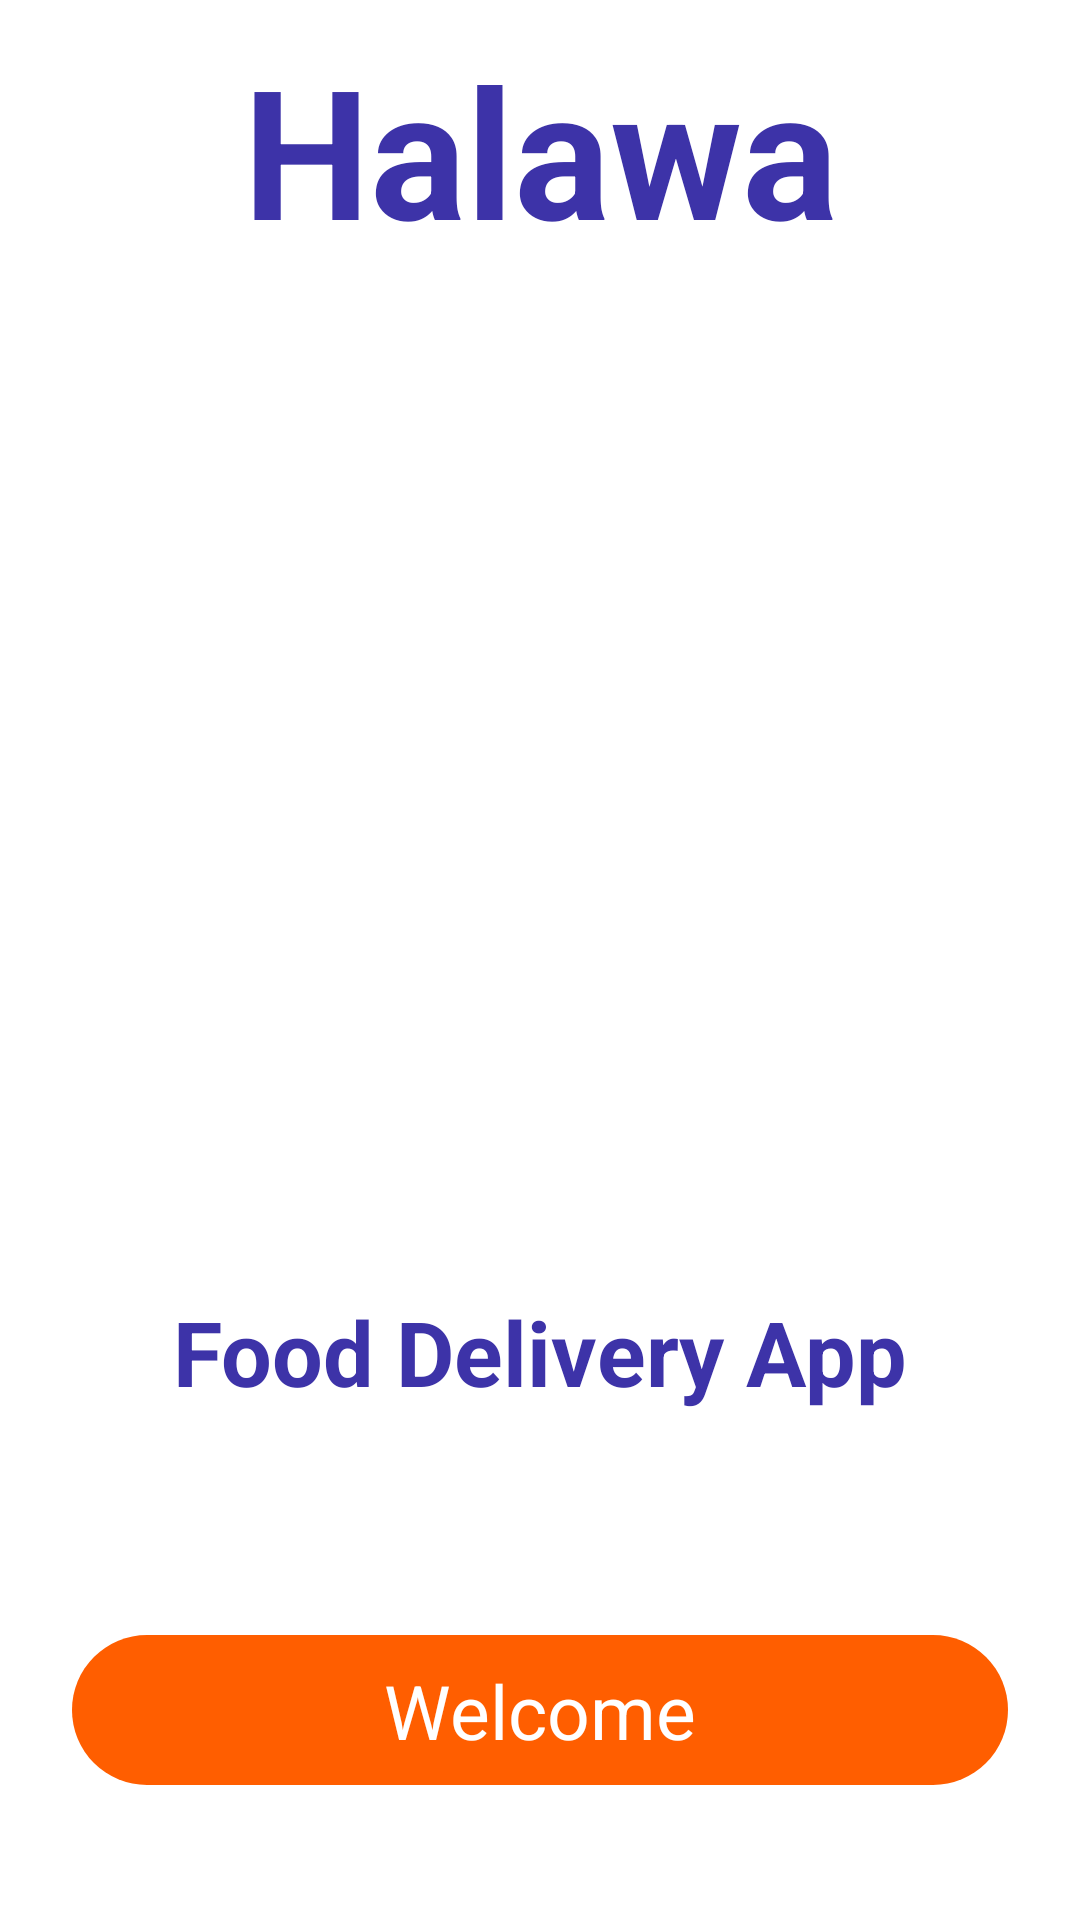

This screen was rendered from an Android layout file. Write that file and the resources it references.
<!-- AndroidManifest.xml: application theme Theme.MyApplication -->
<!-- res/layout/activity_main.xml -->
<?xml version="1.0" encoding="utf-8"?>
<androidx.constraintlayout.widget.ConstraintLayout xmlns:android="http://schemas.android.com/apk/res/android"
    xmlns:app="http://schemas.android.com/apk/res-auto"
    xmlns:tools="http://schemas.android.com/tools"
    android:layout_width="match_parent"
    android:layout_height="match_parent"
    tools:context=".MainActivity">

    <ImageView
        android:id="@+id/imageView2"
        android:layout_width="wrap_content"
        android:layout_height="500dp"
        android:scaleType="fitXY"
        app:layout_constraintBottom_toBottomOf="parent"
        app:layout_constraintEnd_toEndOf="parent"
        app:layout_constraintHorizontal_bias="0.0"
        app:layout_constraintStart_toStartOf="parent"
        app:layout_constraintTop_toTopOf="parent"
        app:layout_constraintVertical_bias="0.0"
        app:srcCompat="@drawable/background_intro" />

    <ImageView
        android:id="@+id/imageView3"
        android:layout_width="269dp"
        android:layout_height="302dp"
        app:layout_constraintBottom_toBottomOf="@+id/imageView2"
        app:layout_constraintEnd_toEndOf="@+id/imageView2"
        app:layout_constraintStart_toStartOf="parent"
        app:layout_constraintTop_toTopOf="@+id/imageView2"
        app:srcCompat="@drawable/delivery2" />

    <TextView
        android:id="@+id/textView"
        android:layout_width="wrap_content"
        android:layout_height="wrap_content"
        android:text="@string/foodator"
        android:textColor="#3d33a8"
        android:textSize="60sp"
        android:textStyle="bold"
        app:layout_constraintBottom_toTopOf="@+id/imageView3"
        app:layout_constraintEnd_toEndOf="parent"
        app:layout_constraintStart_toStartOf="parent"
        app:layout_constraintTop_toTopOf="@+id/imageView2" />

    <TextView
        android:id="@+id/textView2"
        android:layout_width="wrap_content"
        android:layout_height="wrap_content"
        android:text="@string/food_delivery_app"
        android:textColor="#3d33a8"
        android:textSize="30sp"
        android:textStyle="bold"
        app:layout_constraintBottom_toBottomOf="@+id/imageView2"
        app:layout_constraintEnd_toEndOf="parent"
        app:layout_constraintStart_toStartOf="parent"
        app:layout_constraintTop_toBottomOf="@+id/imageView3" />

    <androidx.constraintlayout.widget.ConstraintLayout
        android:id="@+id/startBtn"
        android:layout_width="0dp"
        android:layout_height="50dp"
        android:layout_marginStart="24dp"
        android:layout_marginEnd="24dp"
        android:background="@drawable/orange_button"
        android:onClick="select"
        app:layout_constraintBottom_toBottomOf="parent"
        app:layout_constraintEnd_toEndOf="parent"
        app:layout_constraintStart_toStartOf="parent"
        app:layout_constraintTop_toBottomOf="@+id/imageView2"
        tools:ignore="OnClick">

        <TextView
            android:id="@+id/textView5"
            android:layout_width="wrap_content"
            android:layout_height="wrap_content"
            android:text="@string/get_started"
            android:textColor="#ffffff"
            android:textSize="25sp"

            app:layout_constraintBottom_toBottomOf="parent"
            app:layout_constraintEnd_toEndOf="parent"
            app:layout_constraintStart_toStartOf="parent"
            app:layout_constraintTop_toTopOf="parent" />
    </androidx.constraintlayout.widget.ConstraintLayout>

</androidx.constraintlayout.widget.ConstraintLayout>
<!-- resources referenced by this layout -->
<resources>
  <!-- drawable orange_button (drawable) -->
  <?xml version="1.0" encoding="utf-8"?>
  <selector xmlns:android="http://schemas.android.com/apk/res/android">
      <item>
          <shape android:shape="rectangle">
              <solid android:color="#ff5e00"/>
              <corners android:radius="50dp"/>
  
          </shape>
      </item>
  </selector>
  <string name="food_delivery_app">Food Delivery App</string>
  <string name="foodator">Halawa</string>
  <string name="get_started">Welcome</string>
  <style name="Theme.MyApplication" parent="Theme.MaterialComponents.DayNight.NoActionBar">
          
          <item name="colorPrimary">#ff5e00</item>
          <item name="colorPrimaryVariant">#ff5e00</item>
          <item name="colorOnPrimary">@color/white</item>
          
          <item name="colorSecondary">@color/teal_200</item>
          <item name="colorSecondaryVariant">@color/teal_700</item>
          <item name="colorOnSecondary">@color/black</item>
          
          <item name="android:statusBarColor" tools:targetApi="l">?attr/colorPrimaryVariant</item>
          
      </style>
  <color name="white">#FFFFFFFF</color>
  <color name="teal_200">#FF03DAC5</color>
  <color name="teal_700">#FF018786</color>
  <color name="black">#FF000000</color>
</resources>
